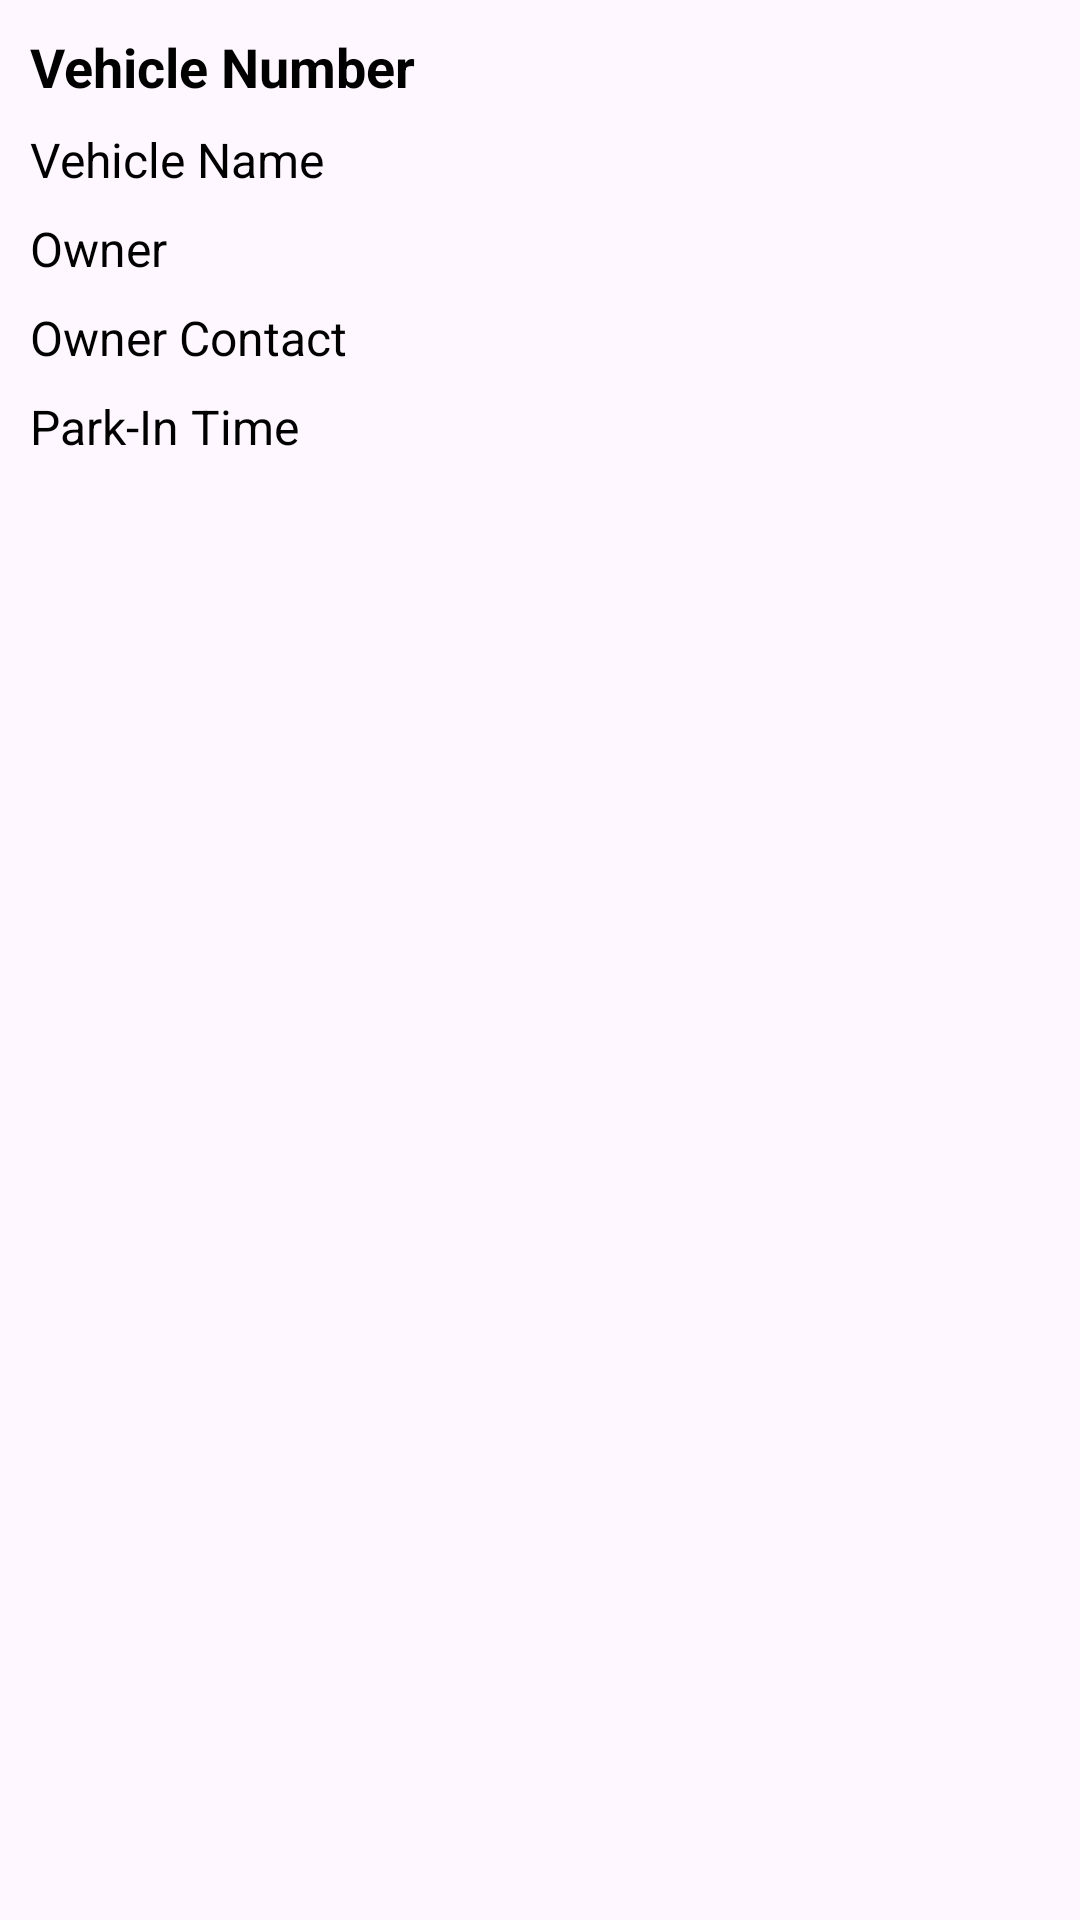

Here is an Android app screen rendered from its layout file. Give the layout XML and the strings, colors and styles it references.
<!-- AndroidManifest.xml: application theme Theme.ParkingBill -->
<!-- res/layout/car_item_view.xml -->
<?xml version="1.0" encoding="utf-8"?>
<RelativeLayout xmlns:android="http://schemas.android.com/apk/res/android"
    android:layout_width="match_parent"
    android:layout_height="wrap_content"
    android:padding="10dp">
    <TextView
        android:id="@+id/tvVehicleNum"
        android:layout_width="wrap_content"
        android:layout_height="wrap_content"
        android:text="Vehicle Number"
        android:textStyle="bold"
        android:textSize="18sp"
        android:textColor="@android:color/black" />

    <TextView
        android:id="@+id/tvVehicleName"
        android:layout_width="wrap_content"
        android:layout_height="wrap_content"
        android:text="Vehicle Name"
        android:layout_below="@id/tvVehicleNum"
        android:textSize="16sp"
        android:textColor="@android:color/black"
        android:layout_marginTop="8dp"/>

    <TextView
        android:id="@+id/tvOwner"
        android:layout_width="wrap_content"
        android:layout_height="wrap_content"
        android:text="Owner"
        android:layout_below="@id/tvVehicleName"
        android:textSize="16sp"
        android:textColor="@android:color/black"
        android:layout_marginTop="8dp"/>

    <TextView
        android:id="@+id/tvOwnerContact"
        android:layout_width="wrap_content"
        android:layout_height="wrap_content"
        android:text="Owner Contact"
        android:layout_below="@id/tvOwner"
        android:textSize="16sp"
        android:textColor="@android:color/black"
        android:layout_marginTop="8dp"/>

    <TextView
        android:id="@+id/tvParkInTime"
        android:layout_width="wrap_content"
        android:layout_height="wrap_content"
        android:text="Park-In Time"
        android:layout_below="@id/tvOwnerContact"
        android:textSize="16sp"
        android:textColor="@android:color/black"
        android:layout_marginTop="8dp"/>



</RelativeLayout>
<!-- resources referenced by this layout -->
<resources>
  <style name="Theme.ParkingBill" parent="Base.Theme.ParkingBill" />
  <style name="Base.Theme.ParkingBill" parent="Theme.Material3.DayNight.NoActionBar">
          
          
      </style>
</resources>
